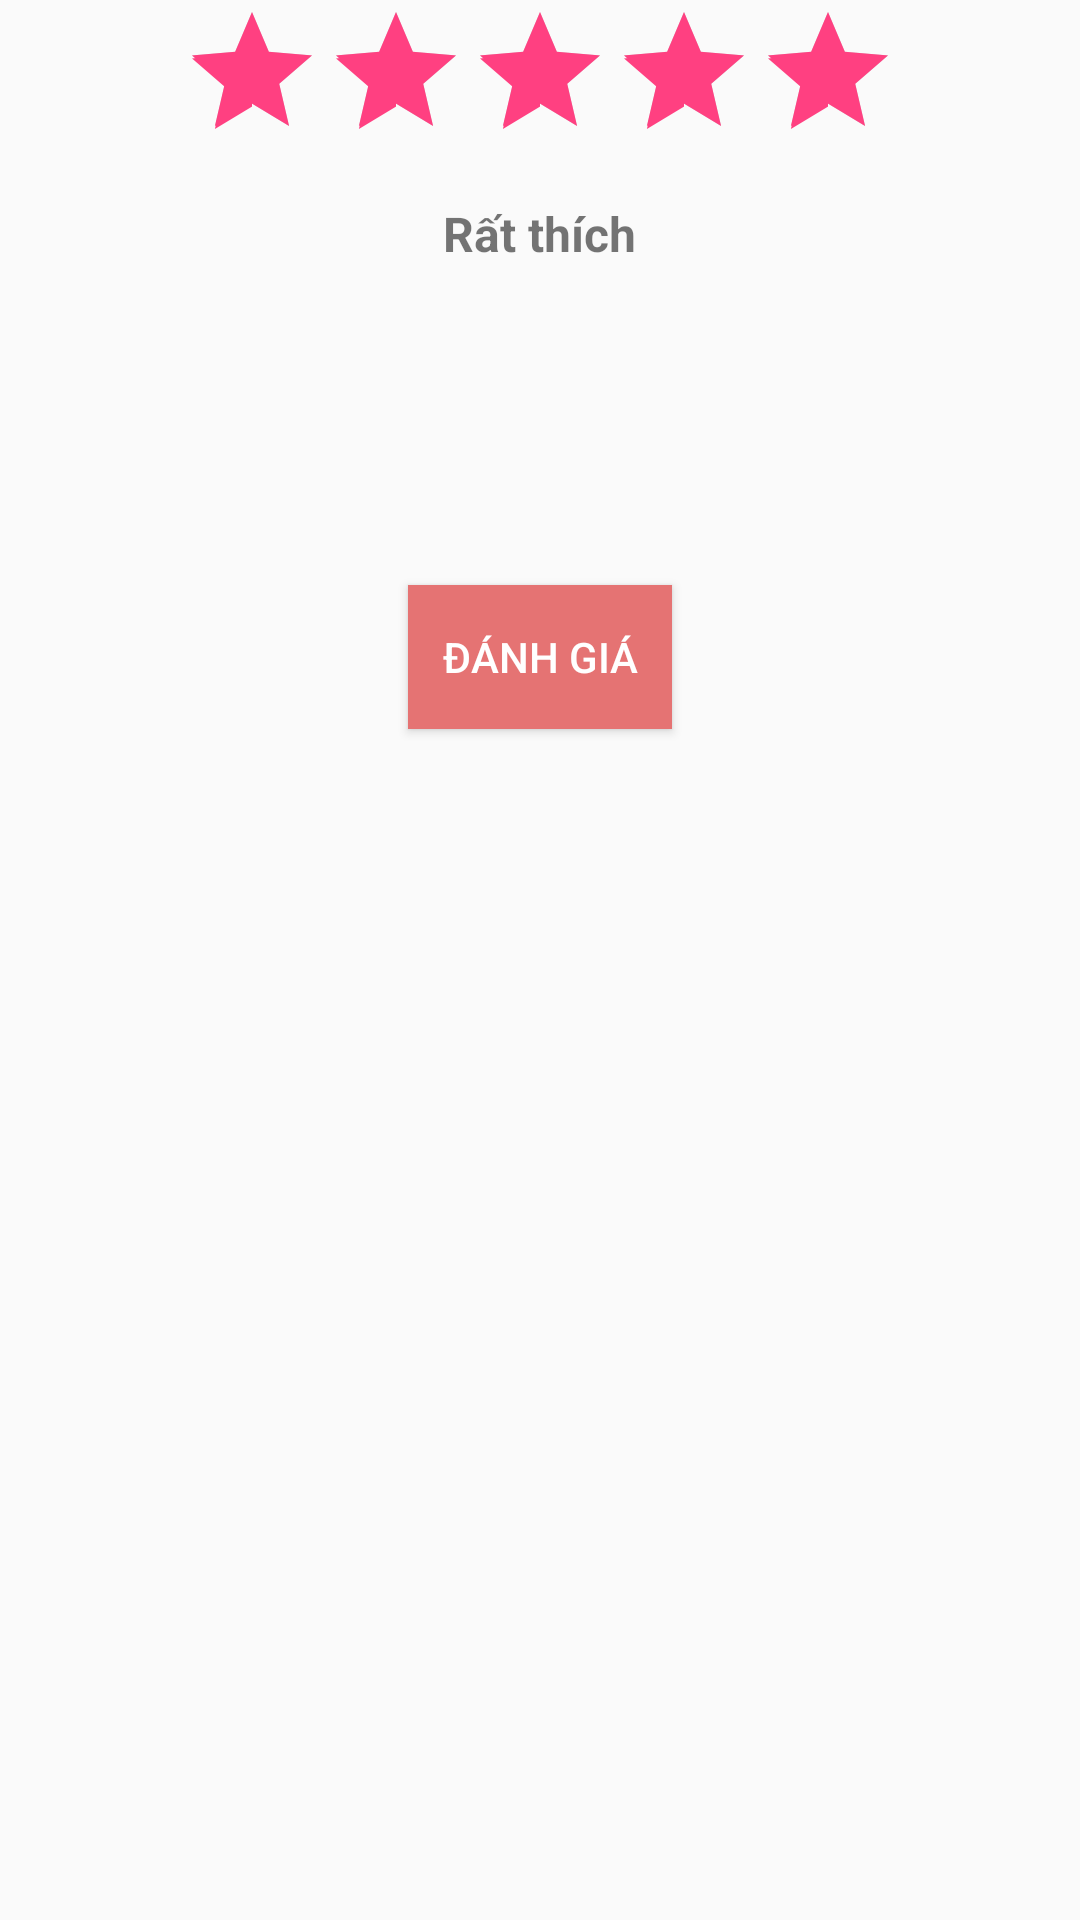

The Android layout XML behind this screen, and the referenced resources:
<!-- AndroidManifest.xml: application theme AppTheme -->
<!-- res/layout/activity_detail.xml -->
<?xml version="1.0" encoding="utf-8"?>
<LinearLayout xmlns:android="http://schemas.android.com/apk/res/android"
    xmlns:app="http://schemas.android.com/apk/res-auto"
    xmlns:tools="http://schemas.android.com/tools"
    android:layout_width="match_parent"
    android:layout_height="match_parent"
    android:orientation="vertical"
    tools:context=".DetailActivity">
    <RatingBar
        android:id="@+id/ratingBar"
        android:layout_width="wrap_content"
        android:layout_height="wrap_content"
        android:layout_gravity="center"
        android:stepSize="1"
        android:rating="5"/>
    <TextView
        android:id="@+id/txtRating"
        android:layout_width="wrap_content"
        android:layout_height="wrap_content"
        android:layout_gravity="center"
        android:layout_marginTop="10dp"
        android:text="Rất thích"
        android:textSize="16sp"
        android:textStyle="bold"/>
    <EditText
        android:id="@+id/edt"
        android:layout_margin="10dp"
        android:padding="5dp"
        android:layout_width="match_parent"
        android:layout_height="wrap_content"
        android:background="@drawable/edt_text_bg"
        android:inputType="textMultiLine"
        android:lines="3"
        android:gravity="top"/>
    <Button
        android:id="@+id/btnSubmit"
        android:layout_width="wrap_content"
        android:layout_height="wrap_content"
        android:paddingLeft="5dp"
        android:paddingRight="5dp"
        android:layout_marginTop="10dp"
        android:layout_gravity="center"
        android:background="#e57373"
        android:text="ĐÁNH GIÁ"
        android:textColor="@android:color/white" />
</LinearLayout>
<!-- resources referenced by this layout -->
<resources>
  <style name="AppTheme" parent="Base.Theme.AppCompat.Light.DarkActionBar">
          
          <item name="colorPrimary">@color/colorPrimary</item>
          <item name="colorPrimaryDark">@color/colorPrimaryDark</item>
          <item name="colorAccent">@color/colorAccent</item>
      </style>
  <color name="colorPrimary">#3F51B5</color>
  <color name="colorPrimaryDark">#303F9F</color>
  <color name="colorAccent">#FF4081</color>
</resources>
